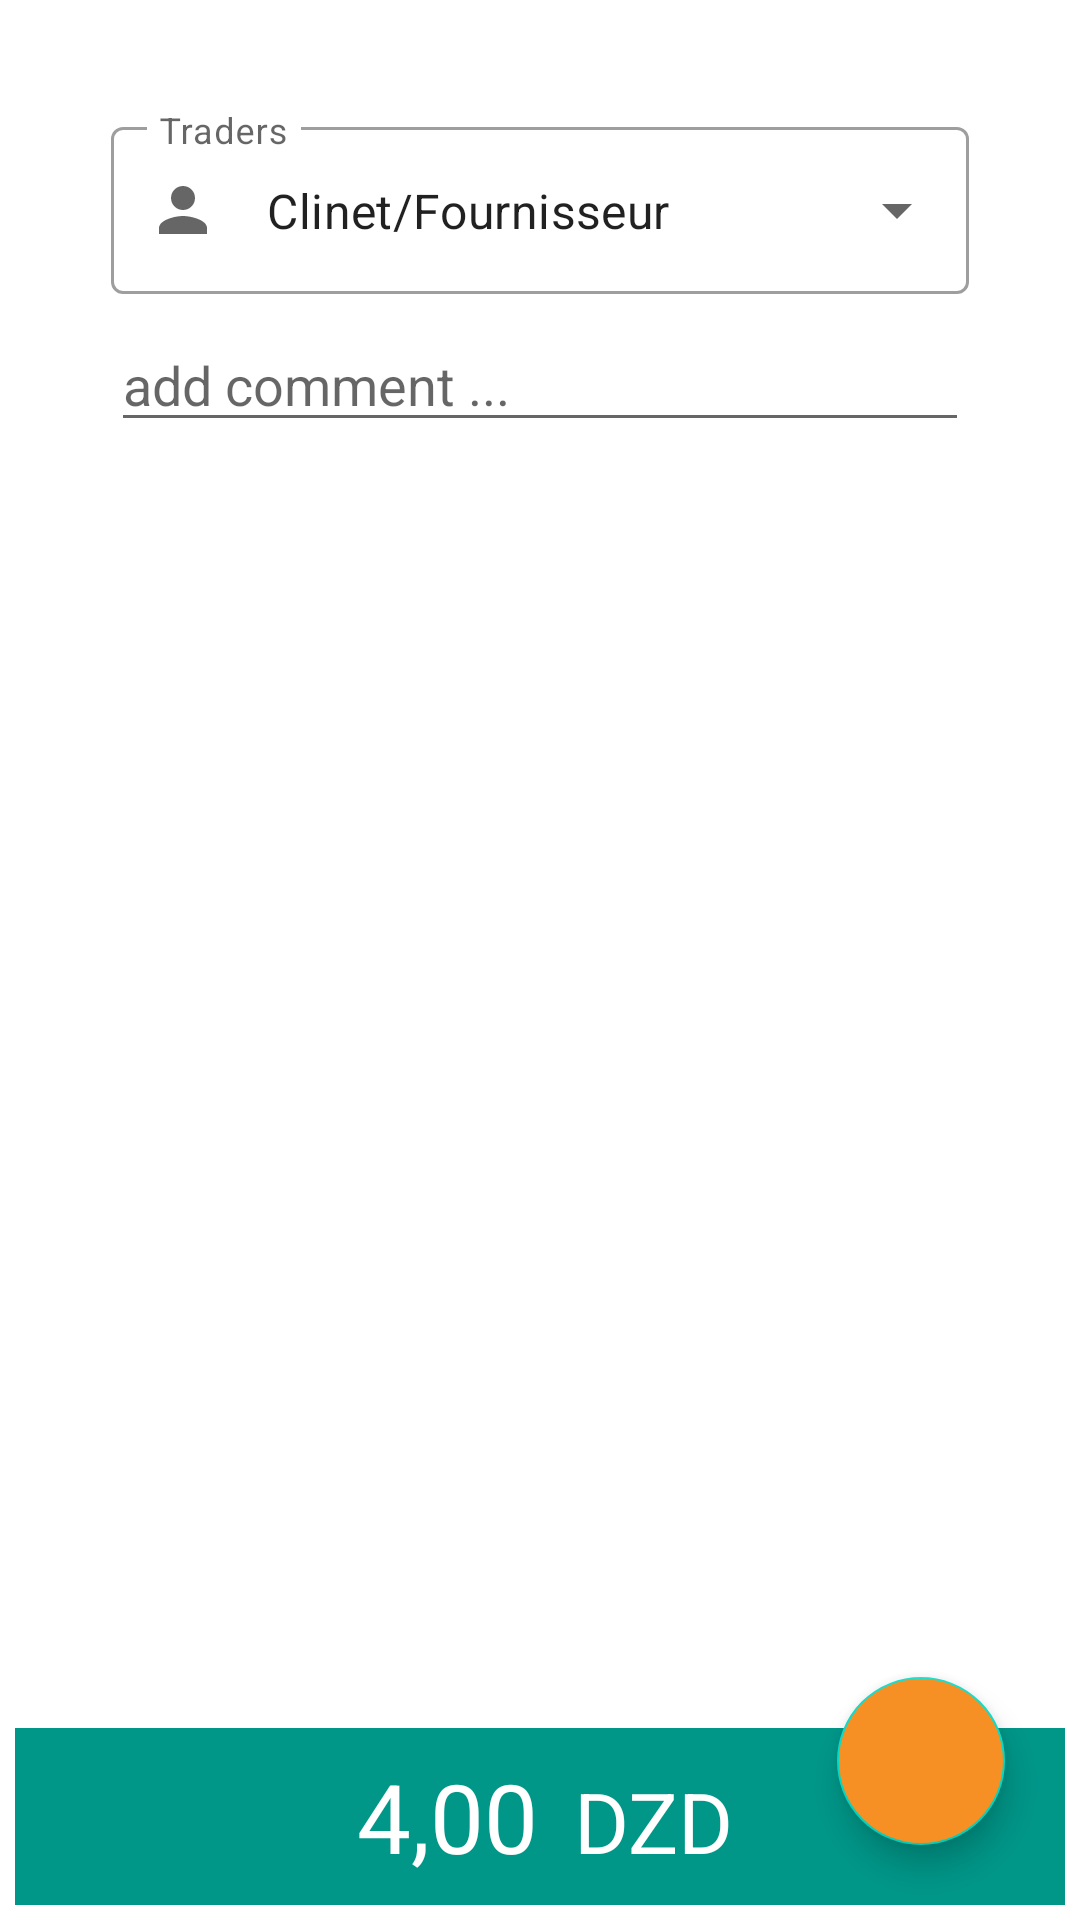

Here is an Android app screen rendered from its layout file. Give the layout XML and the strings, colors and styles it references.
<!-- AndroidManifest.xml: application theme Theme.Pointofsale -->
<!-- res/layout/fragment_transaction.xml -->
<?xml version="1.0" encoding="utf-8"?>
<RelativeLayout xmlns:android="http://schemas.android.com/apk/res/android"
    xmlns:tools="http://schemas.android.com/tools"
    android:layout_width="match_parent"
    android:layout_height="match_parent"
    android:padding="5dp"
    xmlns:fab="http://schemas.android.com/apk/res-auto"
    tools:context=".fragments.Transaction.TransactionFragment">



        <androidx.constraintlayout.widget.ConstraintLayout
            android:layout_width="match_parent"
            android:layout_height="wrap_content">

            <com.google.android.material.textfield.TextInputLayout
                style="@style/Widget.MaterialComponents.TextInputLayout.OutlinedBox.ExposedDropdownMenu"
                android:id="@+id/textInputLayout"
                android:layout_width="match_parent"
                android:layout_height="wrap_content"
                android:layout_marginStart="32dp"
                android:layout_marginTop="32dp"
                android:layout_marginEnd="32dp"
                fab:layout_constraintEnd_toEndOf="parent"
                fab:layout_constraintStart_toStartOf="parent"
                fab:layout_constraintTop_toTopOf="parent"
                android:hint="Traders"
                fab:startIconDrawable="@drawable/ic_person">

                <AutoCompleteTextView
                    android:id="@+id/autoCompleteTextView"
                    android:layout_width="match_parent"
                    android:layout_height="wrap_content"
                    android:text="@string/clinet_fournisseur"
                    android:inputType="none"
                    />

            </com.google.android.material.textfield.TextInputLayout>

            <EditText
                android:id="@+id/trDesc"
                android:layout_width="match_parent"
                android:layout_height="wrap_content"
                android:layout_marginStart="32dp"
                android:layout_marginTop="8dp"
                android:layout_marginEnd="32dp"
                android:layout_marginBottom="8dp"
                android:hint="add comment ..."
                fab:layout_constraintBottom_toTopOf="@+id/rvProducts"
                fab:layout_constraintEnd_toEndOf="parent"
                fab:layout_constraintStart_toStartOf="parent"
                fab:layout_constraintTop_toBottomOf="@+id/textInputLayout">

            </EditText>

            <androidx.recyclerview.widget.RecyclerView
                android:id="@+id/rvProducts"
                android:layout_width="match_parent"
                android:layout_height="match_parent"
                android:layout_marginTop="54dp"
                android:clipToPadding="false"
                android:paddingTop="10dp"
                android:paddingBottom="10dp"
                fab:layout_constraintEnd_toEndOf="parent"
                fab:layout_constraintStart_toStartOf="parent"
                fab:layout_constraintTop_toBottomOf="@+id/trDesc"
                tools:listitem="@layout/prod_viewcell" />

        </androidx.constraintlayout.widget.ConstraintLayout>


    <LinearLayout
        android:id="@+id/total"
        android:layout_width="match_parent"
        android:layout_height="wrap_content"
        android:layout_alignParentBottom="true"
        android:background="@color/green"
        android:gravity="center_horizontal"
        android:orientation="horizontal">

        <TextView
            android:id="@+id/totalprice"
            android:layout_width="wrap_content"
            android:layout_height="wrap_content"
            android:padding="8dp"
            android:text="4,00"
            android:textColor="@color/white"
            android:textSize="32sp">

        </TextView>

        <TextView
            android:id="@+id/unite"
            android:layout_width="wrap_content"
            android:layout_height="wrap_content"
            android:padding="4dp"
            android:text="@string/dzd"
            android:textColor="@color/white"
            android:textSize="28sp"></TextView>
    </LinearLayout>



    <com.google.android.material.floatingactionbutton.FloatingActionButton
        android:id="@+id/addProduct"
        android:layout_width="wrap_content"
        android:layout_height="wrap_content"
        android:layout_alignParentBottom="true"
        android:layout_alignParentRight="true"
        android:layout_marginRight="20dp"
        fab:fabSize="normal"
        android:layout_marginBottom="20dp"
        android:src="@drawable/ic_baseline_add_24"
        android:backgroundTint="@color/ColorBrand2"

        />


    </RelativeLayout>
<!-- res/layout/prod_viewcell.xml (included above) -->
<?xml version="1.0" encoding="utf-8"?>
<androidx.constraintlayout.widget.ConstraintLayout xmlns:android="http://schemas.android.com/apk/res/android"
    xmlns:app="http://schemas.android.com/apk/res-auto"
    xmlns:tools="http://schemas.android.com/tools"
    android:layout_width="match_parent"
    android:layout_height="wrap_content">

    <androidx.cardview.widget.CardView
        android:id="@+id/placeHolderCardView"
        android:layout_width="0dp"
        android:layout_height="110dp"
        android:layout_margin="5dp"
        android:clipToPadding="false"
        app:cardCornerRadius="15dp"
        app:cardUseCompatPadding="true"
        app:layout_constraintBottom_toBottomOf="parent"
        app:layout_constraintEnd_toEndOf="parent"
        app:layout_constraintStart_toStartOf="parent"
        app:layout_constraintTop_toTopOf="parent">

        <androidx.constraintlayout.widget.ConstraintLayout
            android:layout_width="match_parent"
            android:layout_height="match_parent">

            <TextView
                android:id="@+id/prName"
                android:layout_width="wrap_content"
                android:layout_height="wrap_content"
                android:layout_marginBottom="8dp"
                android:layout_marginTop="8dp"
                android:layout_marginLeft="8dp"
                android:ellipsize="end"
                android:maxLines="1"
                android:text="Prod Title"
                android:textColor="@color/black"
                android:textStyle="bold"
                android:textSize="18sp"
                app:layout_constraintStart_toStartOf="parent"
                app:layout_constraintTop_toTopOf="parent" />


            <TextView
                    android:padding="5dp"
                    android:id="@+id/bCodeProd"
                    android:layout_width="wrap_content"
                    android:layout_height="wrap_content"
                    android:layout_marginStart="8dp"
                    android:text="1234-23299"
                    android:textSize="14sp"
                    app:layout_constraintStart_toStartOf="parent"
                    app:layout_constraintTop_toBottomOf="@+id/prName"/>

            <TextView
                android:id="@+id/qteProd"
                android:layout_width="wrap_content"
                android:layout_height="wrap_content"
                android:layout_marginTop="16dp"
                android:layout_marginEnd="16dp"
                android:text="2"
                android:textColor="@color/black"
                android:textSize="14sp"
                app:layout_constraintEnd_toEndOf="parent"
                app:layout_constraintTop_toTopOf="parent" />

            <TextView
                android:id="@+id/prix"
                android:layout_width="wrap_content"
                android:layout_height="wrap_content"
                android:padding="15dp"
                android:text="54 DA"
                android:textColor="@color/ColorBrand2"
                android:textSize="18sp"
                app:layout_constraintBottom_toBottomOf="parent"
                app:layout_constraintEnd_toEndOf="parent"
                app:layout_constraintTop_toBottomOf="@+id/qte" />

                    </androidx.constraintlayout.widget.ConstraintLayout>

                </androidx.cardview.widget.CardView>

            </androidx.constraintlayout.widget.ConstraintLayout>
<!-- resources referenced by this layout -->
<resources>
  <color name="ColorBrand2">#F69025</color>
  <color name="black">#FF000000</color>
  <color name="green">#009688</color>
  <color name="white">#FFFFFFFF</color>
  <!-- drawable ic_person (drawable) -->
  <vector android:height="24dp" android:tint="#FF593F"
      android:viewportHeight="24" android:viewportWidth="24"
      android:width="24dp" xmlns:android="http://schemas.android.com/apk/res/android">
      <path android:fillColor="@android:color/white" android:pathData="M12,12c2.21,0 4,-1.79 4,-4s-1.79,-4 -4,-4 -4,1.79 -4,4 1.79,4 4,4zM12,14c-2.67,0 -8,1.34 -8,4v2h16v-2c0,-2.66 -5.33,-4 -8,-4z"/>
  </vector>
  <string name="clinet_fournisseur">Clinet/Fournisseur</string>
  <string name="dzd">DZD</string>
  <style name="Theme.Pointofsale" parent="Theme.MaterialComponents.DayNight.DarkActionBar">
          
    
          <item name="colorPrimary">@color/ColorBrand2</item>
          <item name="colorPrimaryVariant">@color/ColorBrand2</item>
          <item name="colorOnPrimary">@color/white</item>
          
          <item name="colorSecondary">@color/teal_200</item>
          <item name="colorSecondaryVariant">@color/teal_700</item>
          <item name="colorOnSecondary">@color/black</item>
          
          <item name="android:statusBarColor" tools:targetApi="l">?attr/colorPrimaryVariant</item>
          
      </style>
  <color name="teal_200">#FF03DAC5</color>
  <color name="teal_700">#FF018786</color>
</resources>
